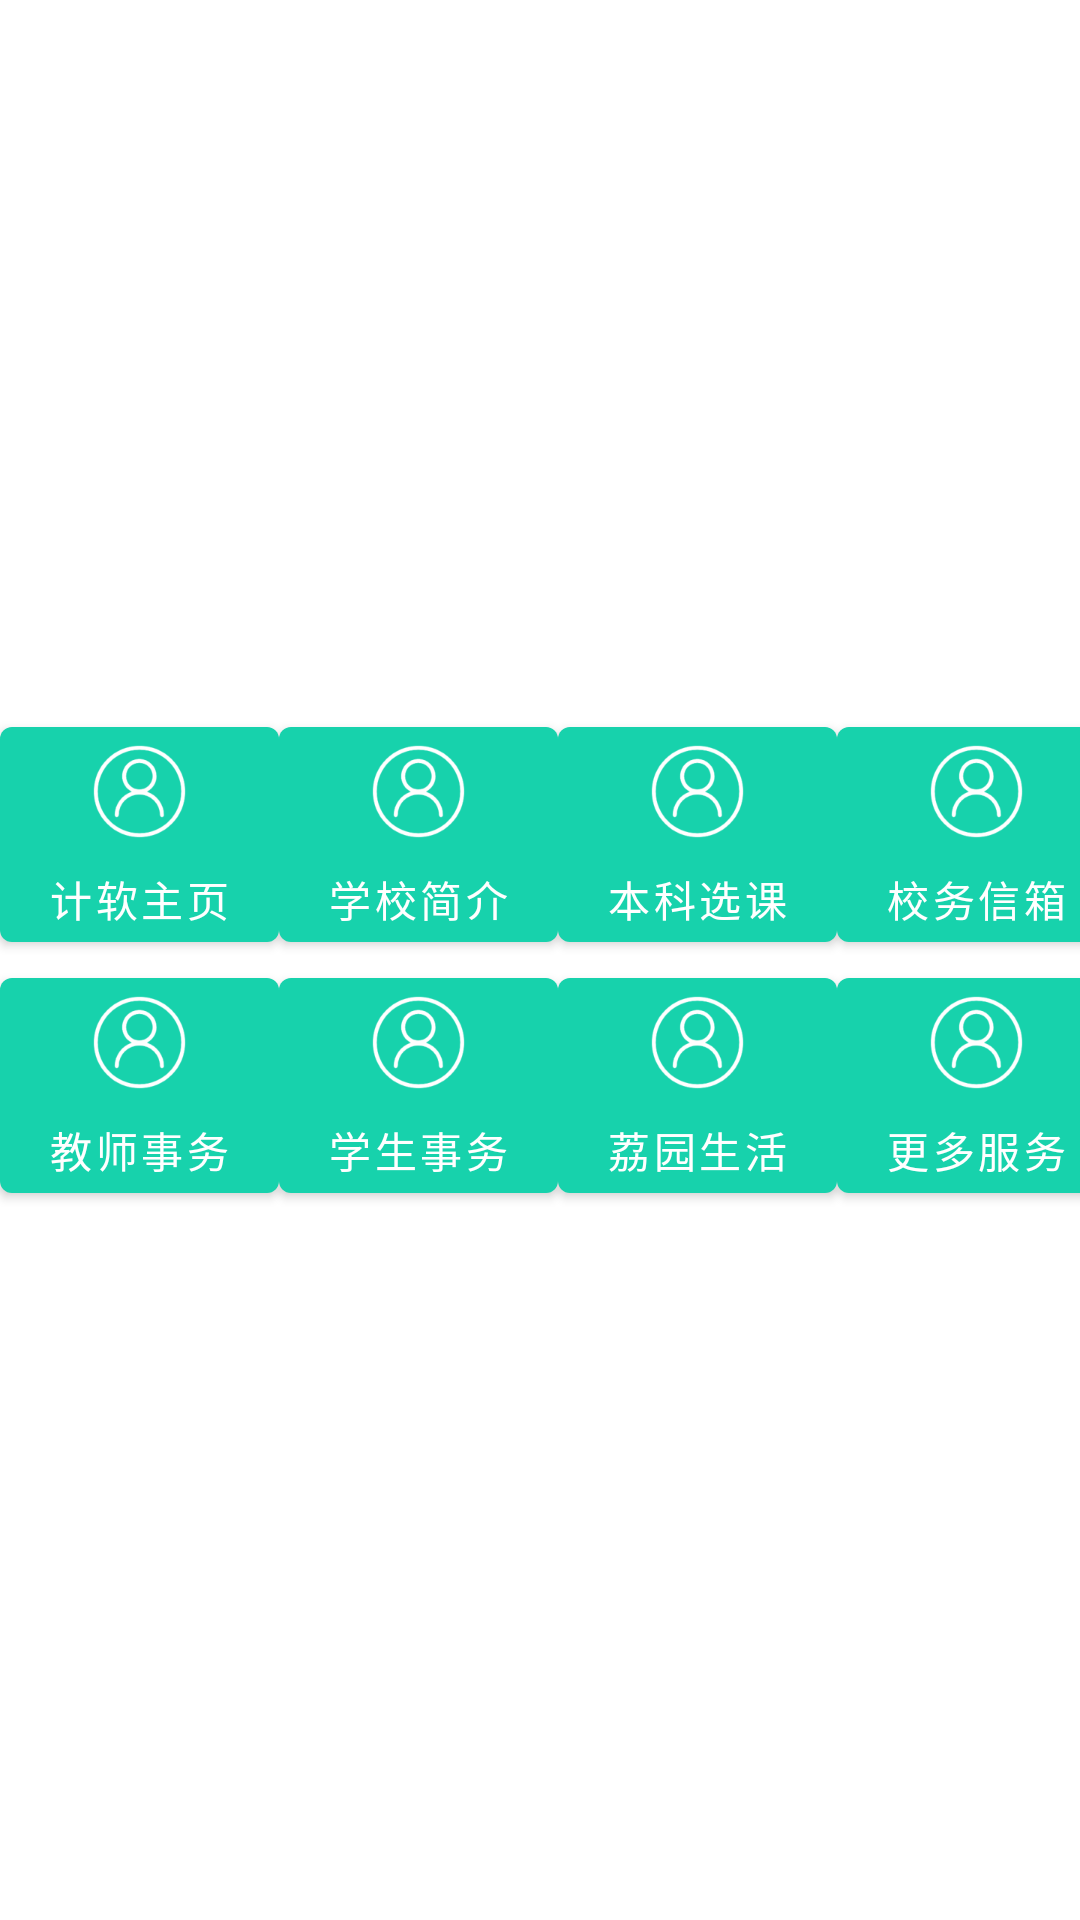

Write the Android layout XML for this screen, with the resource values it uses.
<!-- AndroidManifest.xml: application theme Theme.MyApplication -->
<!-- res/layout/fragment_main_grid_menu.xml -->
<?xml version="1.0" encoding="utf-8"?>
<LinearLayout xmlns:android="http://schemas.android.com/apk/res/android"
    xmlns:tools="http://schemas.android.com/tools"
    android:layout_width="wrap_content"
    android:layout_height="wrap_content"
    android:layout_gravity="center"

    tools:context=".fragment.MainGridMenuFragment">

    <GridLayout xmlns:android="http://schemas.android.com/apk/res/android"
        android:layout_height="wrap_content"
        android:layout_width="wrap_content"
        android:columnCount="4"
        android:rowCount="2"
        android:layout_gravity="center"
        android:orientation="horizontal">

        <Button
            android:id="@+id/grid_bt1"
            android:layout_width="wrap_content"
            android:layout_height="wrap_content"
            android:text="计软主页"
            android:drawableTop="@drawable/personal"
            />

        <Button
            android:id="@+id/grid_bt2"
            android:layout_width="wrap_content"
            android:layout_height="wrap_content"
            android:text="学校简介"
            android:drawableTop="@drawable/personal"
            />

        <Button
            android:id="@+id/grid_bt3"
            android:layout_width="wrap_content"
            android:layout_height="wrap_content"
            android:text="本科选课"
            android:drawableTop="@drawable/personal"
            />

        <Button
            android:id="@+id/grid_bt4"
            android:layout_width="wrap_content"
            android:layout_height="wrap_content"
            android:text="校务信箱"
            android:drawableTop="@drawable/personal"
            />

        <Button
            android:id="@+id/grid_bt5"
            android:layout_width="wrap_content"
            android:layout_height="wrap_content"
            android:text="教师事务"
            android:drawableTop="@drawable/personal"
            />

        <Button
            android:id="@+id/grid_bt6"
            android:layout_width="wrap_content"
            android:layout_height="wrap_content"
            android:text="学生事务"
            android:drawableTop="@drawable/personal"

            />

        <Button
            android:id="@+id/grid_bt7"
            android:layout_width="wrap_content"
            android:layout_height="wrap_content"
            android:text="荔园生活"
            android:drawableTop="@drawable/personal"
            />
        <Button
            android:id="@+id/grid_bt8"
            android:layout_width="wrap_content"
            android:layout_height="wrap_content"
            android:text="更多服务"
            android:drawableTop="@drawable/personal"
            />

    </GridLayout>

</LinearLayout>
<!-- resources referenced by this layout -->
<resources>
  <!-- drawable personal: png bitmap (drawable-xxxhdpi, 6468 bytes) -->
  <style name="Theme.MyApplication" parent="Theme.MaterialComponents.DayNight.DarkActionBar">
          
          <item name="colorPrimary">@color/colorPrimary</item>
          <item name="colorPrimaryVariant">@color/purple_700</item>
          <item name="colorOnPrimary">@color/white</item>
          
          <item name="colorSecondary">@color/teal_200</item>
          <item name="colorSecondaryVariant">@color/teal_700</item>
          <item name="colorOnSecondary">@color/black</item>
          
          <item name="android:statusBarColor">?attr/colorPrimaryVariant</item>
          
      </style>
  <color name="colorPrimary">#17D2AC</color>
  <color name="purple_700">#FF3700B3</color>
  <color name="white">#FFFFFFFF</color>
  <color name="teal_200">#30DBCB</color>
  <color name="teal_700">#FF018786</color>
  <color name="black">#FF000000</color>
</resources>
